Run: headless pygame with SDL's dummy video driver; simulated clock (each Clock.tick advances the game by its frame time, no real sleeping); random seed 0; keys injected as events and as key.get_pressed() state; no mouse input.
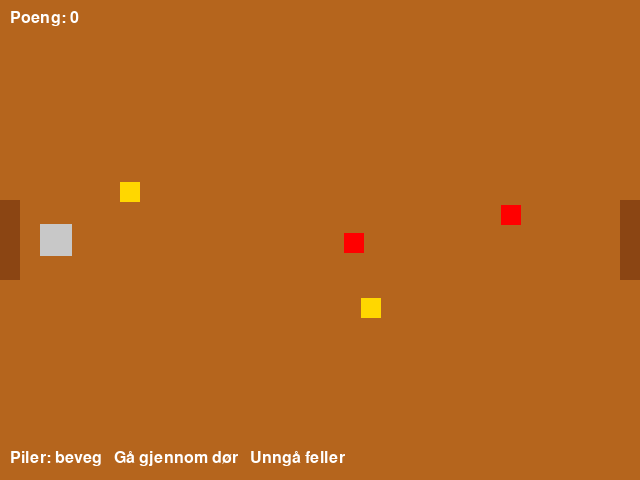
Frame 1 of 4 · flips 1–60 · no input
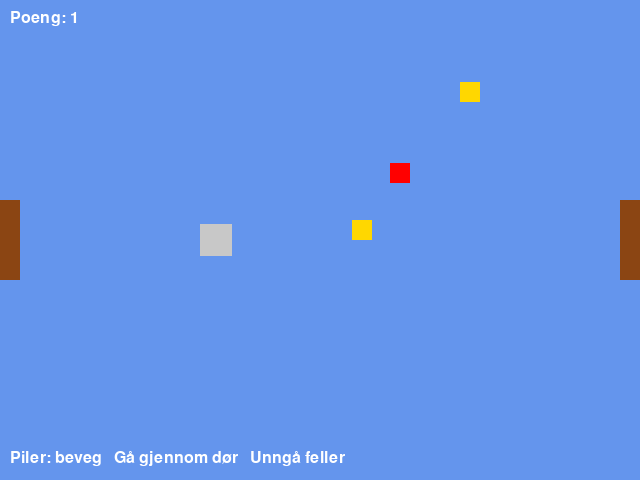
Frame 2 of 4 · flips 61–180 · tapped SPACE, RETURN · held RIGHT (→), D
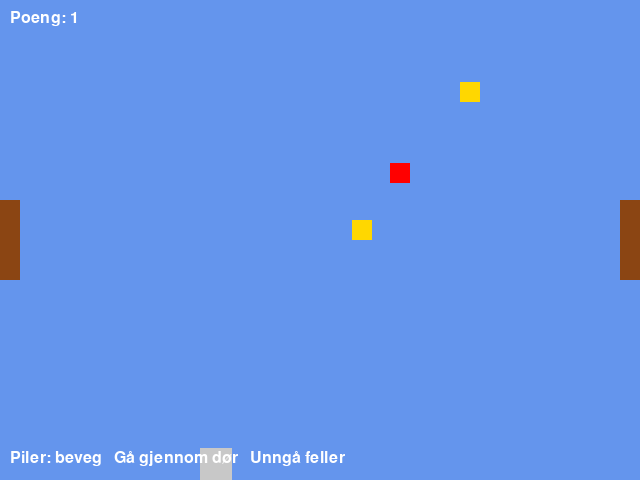
Frame 3 of 4 · flips 181–300 · held DOWN (↓), S
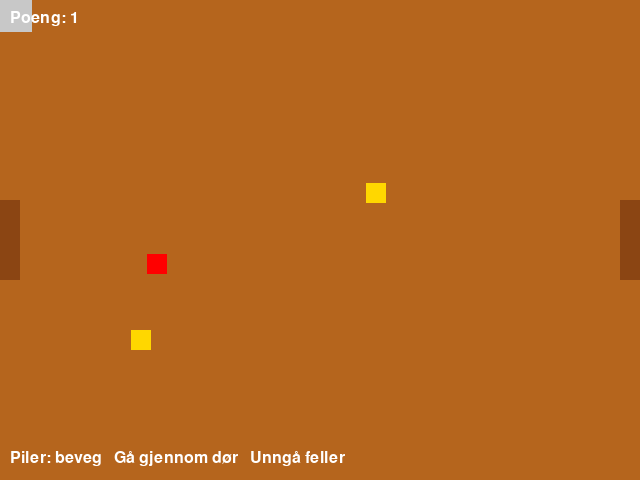
Frame 4 of 4 · flips 301–420 · held LEFT (←), A, UP (↑), W

The pygame program that drew these frames:

import pygame as pg
import sys
import random

# --- Konfigurasjon ---
SKJERM_BREDDE, SKJERM_HOYDE = 640, 480
FPS = 60
SPILLER_FART = 20  # piksler per oppdatering

# Farger (R, G, B)
HVIT           = (255, 255, 255)
ROM_FARGER     = [(100, 149, 237), (34, 139, 34), (210, 180, 140), (181, 101, 29)]
DOR_FARGE      = (139, 69, 19)
SKATT_FARGE    = (255, 215, 0)
FELLE_FARGE    = (255, 0, 0)
SPILLER_FARGE  = (200, 200, 200)
ROM1_FARGE = (255, 255, 255)

pg.init()
skjerm = pg.display.set_mode((SKJERM_BREDDE, SKJERM_HOYDE))
pg.display.set_caption("Skattejakt i forlatte ruiner")
ur = pg.time.Clock()
font = pg.font.SysFont(None, 24)
font_store = pg.font.SysFont(None, 48)

# --- Klasser ---
class Spiller:
    def __init__(self, pos):
        x, y = pos
        self.rekt = pg.Rect(x, y, 32, 32)
        self.fart = SPILLER_FART
        self.vx = 0
        self.vy = 0

    def behandle_inndata(self):
        taster = pg.key.get_pressed()
        self.vx, self.vy = 0, 0
        if taster[pg.K_LEFT]:   self.vx = -self.fart
        if taster[pg.K_RIGHT]:  self.vx =  self.fart
        if taster[pg.K_UP]:     self.vy = -self.fart
        if taster[pg.K_DOWN]:   self.vy =  self.fart

    def oppdater(self):
        self.rekt.x += self.vx
        self.rekt.y += self.vy
        self.rekt.clamp_ip(skjerm.get_rect())

    def tegn(self, overflate):
        pg.draw.rect(overflate, SPILLER_FARGE, self.rekt)

class Rom:
    def __init__(self, bakgrunnsfarge, venstre_dor, hoyre_dor, spawn_from_left, spawn_from_right):
        self.bakgrunnsfarge = bakgrunnsfarge
        self.venstre_dor = venstre_dor     # pygame.Rect for dør på venstre
        self.hoyre_dor = hoyre_dor         # pygame.Rect for dør på høyre
        # start_pos dictionaries for hvilken side spilleren kom fra
        self.spawn_from = {
            'left': spawn_from_left,
            'right': spawn_from_right
        }
        self.skatter = []
        self.feller = []

    def tegn(self, overflate):
        overflate.fill(self.bakgrunnsfarge)
        # Tegn dører
        pg.draw.rect(overflate, DOR_FARGE, self.venstre_dor)
        pg.draw.rect(overflate, DOR_FARGE, self.hoyre_dor)
        # Tegn skatter og feller
        for skatt in self.skatter:
            pg.draw.rect(overflate, SKATT_FARGE, skatt)
        for felle in self.feller:
            pg.draw.rect(overflate, FELLE_FARGE, felle)

# --- Funksjon for å opprette nye rom ---
def nytt_rom(idx):
    # Velg bakgrunnsfarge tilfeldig
    bg = random.choice(ROM_FARGER)
    # Dør-parametre
    door_w, door_h = 20, 80
    door_y = (SKJERM_HOYDE - door_h) // 2
    # Venstre dør
    venstre_dor = pg.Rect(0, door_y, door_w, door_h)
    spawn_from_left = (venstre_dor.right + 20, door_y + door_h//2 - 16)
    # Høyre dør
    hoyre_dor = pg.Rect(SKJERM_BREDDE - door_w, door_y, door_w, door_h)
    spawn_from_right = (hoyre_dor.left - 20 - 32, door_y + door_h//2 - 16)
    # Lag rom
    rom = Rom(bg, venstre_dor, hoyre_dor, spawn_from_left, spawn_from_right)
    # Fyll med skatter
    for _ in range(random.randint(1, 3)):
        x = random.randint(100, SKJERM_BREDDE - 120)
        y = random.randint(50, SKJERM_HOYDE - 100)
        rom.skatter.append(pg.Rect(x, y, 20, 20))
    # Fyll med feller
    for _ in range(random.randint(1, 2)):
        x = random.randint(100, SKJERM_BREDDE - 120)
        y = random.randint(50, SKJERM_HOYDE - 100)
        rom.feller.append(pg.Rect(x, y, 20, 20))
    return rom

# --- Initialisering ---
rommer = {}
rommer[0] = nytt_rom(0)
current_index = 0
current_room = rommer[0]
# Startspilleren i rom 0, kom fra venstre (ingen, men vi bruk spawn_from['left'])
spiller = Spiller(current_room.spawn_from['left'])
poeng = 0
game_over = False

# --- Spilløkke ---
while True:
    for hendelse in pg.event.get():
        if hendelse.type == pg.QUIT:
            pg.quit()
            sys.exit()

    if not game_over:
        # Input og bevegelse
        spiller.behandle_inndata()
        spiller.oppdater()

        # Dør-kollisjon
        if spiller.rekt.colliderect(current_room.venstre_dor):
            side = 'left'
        elif spiller.rekt.colliderect(current_room.hoyre_dor):
            side = 'right'
        else:
            side = None

        if side:
            # Bestem neste indeks
            if side == 'left':
                next_index = current_index - 1

            else:
                next_index = current_index + 1
            # Opprett rom om nødvendig
            if next_index not in rommer:
                rommer[next_index] = nytt_rom(next_index)
                print(next_index)
            # Bytt variabler
            current_index = next_index
            current_room = rommer[current_index]
            # Spawn spiller på motsatt side
            oppside = 'right' if side == 'left' else 'left'
            spiller.rekt.topleft = current_room.spawn_from[oppside]

        # Felle-kollisjon
        #for felle in current_room.feller:
            #if spiller.rekt.colliderect(felle):
            #    game_over = True

        # Skatt-kollisjon
        for skatt in current_room.skatter[:]:
            if spiller.rekt.colliderect(skatt):
                current_room.skatter.remove(skatt)
                poeng += 1

    # Tegn alt
    current_room.tegn(skjerm)
    spiller.tegn(skjerm)

    # UI: poeng og instruksjoner
    tekst_poeng = font.render(f"Poeng: {poeng}", True, HVIT)
    skjerm.blit(tekst_poeng, (10, 10))
    instr = font.render("Piler: beveg   Gå gjennom dør   Unngå feller", True, HVIT)
    skjerm.blit(instr, (10, SKJERM_HOYDE - 30))

    # Game over
    if game_over:
        go_tekst = font_store.render("GAME OVER", True, (255, 0, 0))
        skjerm.blit(go_tekst, (SKJERM_BREDDE//2 - go_tekst.get_width()//2,
                               SKJERM_HOYDE//2 - go_tekst.get_height()//2))

    pg.display.flip()
    ur.tick(FPS)
